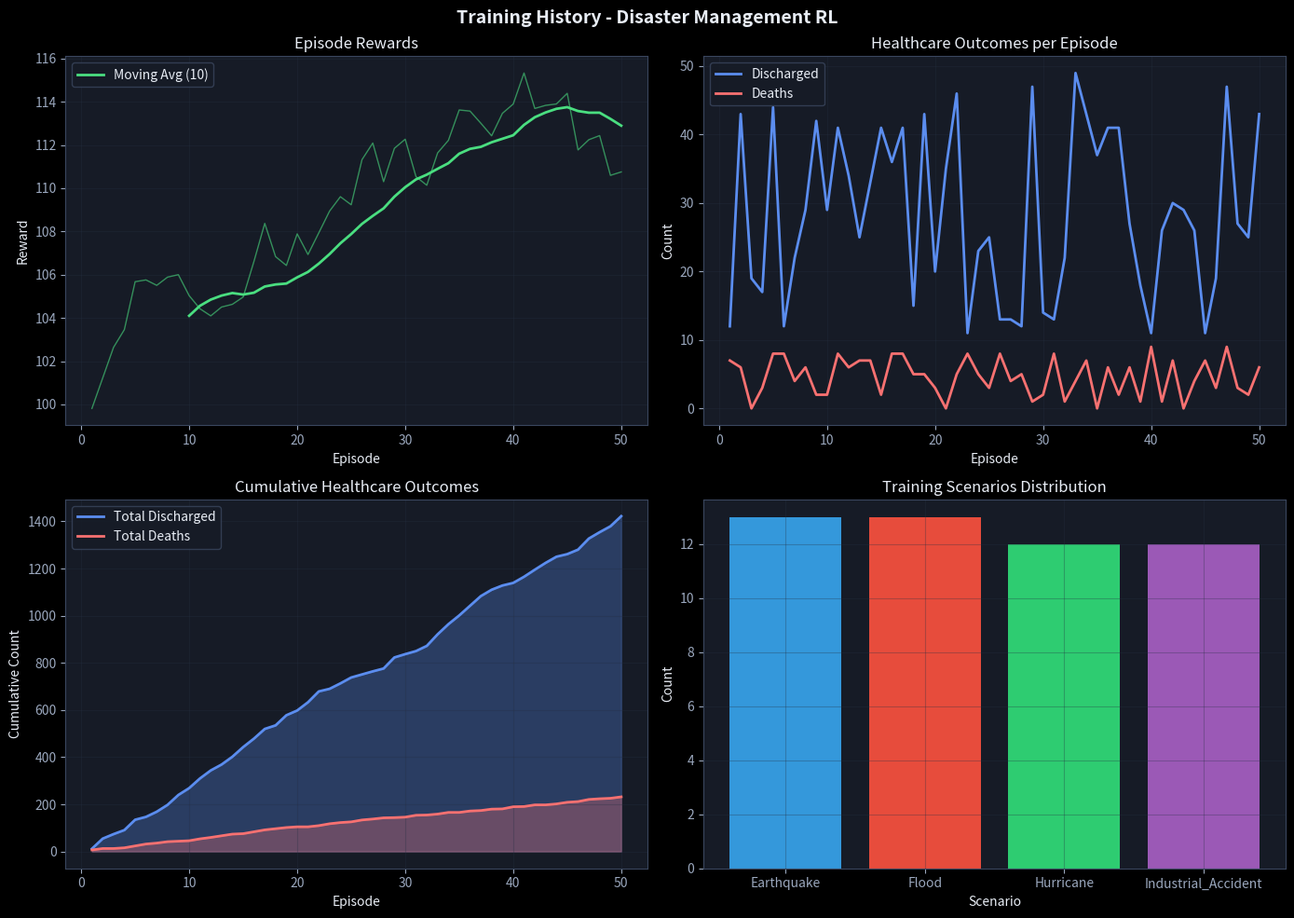

Recreate this plot in Python.
"""
Visualization Module for Disaster Management Simulation
Provides real-time and post-training visualizations
"""

import numpy as np
import matplotlib.pyplot as plt
import matplotlib.patches as mpatches
from matplotlib.animation import FuncAnimation
from typing import Dict, List, Optional, Tuple
import json
from pathlib import Path


class TrainingVisualizer:
    """
    Visualize training progress and results
    """
    
    def __init__(self, save_dir: str = "plots"):
        """
        Initialize visualizer
        
        Args:
            save_dir: Directory to save plots
        """
        self.save_dir = Path(save_dir)
        self.save_dir.mkdir(parents=True, exist_ok=True)
        
        # Style settings — dark operations-center theme
        plt.style.use('dark_background')
        plt.rcParams.update({
            'figure.facecolor': '#0d1117',
            'axes.facecolor': '#161b26',
            'axes.edgecolor': '#3a465e',
            'axes.labelcolor': '#e8edf5',
            'xtick.color': '#9aa7bd',
            'ytick.color': '#9aa7bd',
            'text.color': '#e8edf5',
            'grid.color': '#262f42',
            'grid.alpha': 0.6,
            'legend.facecolor': '#161b26',
            'legend.edgecolor': '#3a465e',
        })
        self.colors = {
            'reward': '#4ade80',
            'discharged': '#5b8def',
            'deaths': '#f87171',
            'epsilon': '#c084fc',
            'q_value': '#fbbf24',
        }
    
    def plot_training_history(
        self,
        history: Dict,
        show: bool = True,
        save: bool = True
    ):
        """
        Plot comprehensive training history
        
        Args:
            history: Training history dictionary
            show: Display plot
            save: Save plot to file
        """
        fig, axes = plt.subplots(2, 2, figsize=(14, 10))
        fig.suptitle('Training History - Disaster Management RL', fontsize=14, fontweight='bold')
        
        episodes = range(1, len(history['episode_rewards']) + 1)
        
        # Plot 1: Episode Rewards
        ax1 = axes[0, 0]
        ax1.plot(episodes, history['episode_rewards'], 
                color=self.colors['reward'], alpha=0.6, linewidth=1)
        # Moving average
        window = min(10, len(history['episode_rewards']))
        if window > 1:
            moving_avg = np.convolve(history['episode_rewards'], 
                                    np.ones(window)/window, mode='valid')
            ax1.plot(range(window, len(history['episode_rewards']) + 1), 
                    moving_avg, color=self.colors['reward'], 
                    linewidth=2, label=f'Moving Avg ({window})')
        ax1.set_xlabel('Episode')
        ax1.set_ylabel('Reward')
        ax1.set_title('Episode Rewards')
        ax1.legend()
        ax1.grid(True, alpha=0.3)
        
        # Plot 2: Patients Discharged vs Deaths
        ax2 = axes[0, 1]
        ax2.plot(episodes, history['episode_discharged'], 
                color=self.colors['discharged'], linewidth=2, label='Discharged')
        ax2.plot(episodes, history['episode_deaths'], 
                color=self.colors['deaths'], linewidth=2, label='Deaths')
        ax2.set_xlabel('Episode')
        ax2.set_ylabel('Count')
        ax2.set_title('Healthcare Outcomes per Episode')
        ax2.legend()
        ax2.grid(True, alpha=0.3)
        
        # Plot 3: Cumulative Metrics
        ax3 = axes[1, 0]
        cumulative_discharged = np.cumsum(history['episode_discharged'])
        cumulative_deaths = np.cumsum(history['episode_deaths'])
        ax3.fill_between(episodes, 0, cumulative_discharged, 
                        alpha=0.3, color=self.colors['discharged'])
        ax3.plot(episodes, cumulative_discharged, 
                color=self.colors['discharged'], linewidth=2, label='Total Discharged')
        ax3.fill_between(episodes, 0, cumulative_deaths, 
                        alpha=0.3, color=self.colors['deaths'])
        ax3.plot(episodes, cumulative_deaths, 
                color=self.colors['deaths'], linewidth=2, label='Total Deaths')
        ax3.set_xlabel('Episode')
        ax3.set_ylabel('Cumulative Count')
        ax3.set_title('Cumulative Healthcare Outcomes')
        ax3.legend()
        ax3.grid(True, alpha=0.3)
        
        # Plot 4: Scenario Distribution
        ax4 = axes[1, 1]
        scenarios = history.get('scenarios_used', [])
        if scenarios:
            scenario_counts = {}
            for s in scenarios:
                scenario_counts[s] = scenario_counts.get(s, 0) + 1
            ax4.bar(scenario_counts.keys(), scenario_counts.values(), 
                   color=['#3498db', '#e74c3c', '#2ecc71', '#9b59b6'][:len(scenario_counts)])
        ax4.set_xlabel('Scenario')
        ax4.set_ylabel('Count')
        ax4.set_title('Training Scenarios Distribution')
        ax4.grid(True, alpha=0.3)
        
        plt.tight_layout()
        
        if save:
            plt.savefig(self.save_dir / 'training_history.png', dpi=150, bbox_inches='tight')
        
        if show:
            plt.show()
        else:
            plt.close()
    
    def plot_agent_statistics(
        self,
        agent_stats: Dict,
        show: bool = True,
        save: bool = True
    ):
        """
        Plot agent learning statistics
        
        Args:
            agent_stats: Agent statistics dictionary
            show: Display plot
            save: Save plot to file
        """
        fig, axes = plt.subplots(2, 2, figsize=(14, 10))
        fig.suptitle('Agent Learning Statistics', fontsize=14, fontweight='bold')
        
        # Plot 1: Epsilon Decay
        ax1 = axes[0, 0]
        epsilon_history = agent_stats.get('epsilon_history', [])
        if epsilon_history:
            ax1.plot(epsilon_history, color=self.colors['epsilon'], linewidth=2)
            ax1.axhline(y=agent_stats.get('current_epsilon', 0), 
                       color='red', linestyle='--', label='Current Epsilon')
        ax1.set_xlabel('Episode')
        ax1.set_ylabel('Epsilon')
        ax1.set_title('Exploration Rate Decay')
        ax1.legend()
        ax1.grid(True, alpha=0.3)
        
        # Plot 2: Q-Value Evolution
        ax2 = axes[0, 1]
        q_history = agent_stats.get('q_value_history', [])
        if q_history:
            ax2.plot(q_history, color=self.colors['q_value'], linewidth=2)
        ax2.set_xlabel('Episode')
        ax2.set_ylabel('Average Q-Value')
        ax2.set_title('Q-Value Learning Progress')
        ax2.grid(True, alpha=0.3)
        
        # Plot 3: Action Distribution
        ax3 = axes[1, 0]
        action_dist = agent_stats.get('action_distribution', {})
        if action_dist:
            actions = list(action_dist.keys())
            counts = list(action_dist.values())
            ax3.bar(range(len(actions)), counts, color='#3498db')
            ax3.set_xlabel('Action')
            ax3.set_ylabel('Count')
        ax3.set_title('Action Selection Distribution')
        ax3.grid(True, alpha=0.3)
        
        # Plot 4: Exploration vs Exploitation
        ax4 = axes[1, 1]
        exploration = agent_stats.get('exploration_steps', 0)
        exploitation = agent_stats.get('exploitation_steps', 0)
        total = exploration + exploitation
        if total > 0:
            labels = ['Exploration', 'Exploitation']
            sizes = [exploration/total * 100, exploitation/total * 100]
            colors = [self.colors['epsilon'], self.colors['q_value']]
            ax4.pie(sizes, labels=labels, colors=colors, autopct='%1.1f%%',
                   startangle=90)
        ax4.set_title('Exploration vs Exploitation')
        
        plt.tight_layout()
        
        if save:
            plt.savefig(self.save_dir / 'agent_statistics.png', dpi=150, bbox_inches='tight')
        
        if show:
            plt.show()
        else:
            plt.close()
    
    def plot_comparison(
        self,
        comparison_results: Dict,
        show: bool = True,
        save: bool = True
    ):
        """
        Plot comparison between agents
        
        Args:
            comparison_results: Comparison results from evaluator
            show: Display plot
            save: Save plot to file
        """
        fig, axes = plt.subplots(1, 3, figsize=(15, 5))
        fig.suptitle('Agent Comparison', fontsize=14, fontweight='bold')
        
        agents = [k for k in comparison_results.keys() if k != 'winner']
        
        # Plot 1: Average Rewards
        ax1 = axes[0]
        avg_rewards = [comparison_results[a]['avg_reward'] for a in agents]
        std_rewards = [comparison_results[a]['std_reward'] for a in agents]
        bars = ax1.bar(agents, avg_rewards, yerr=std_rewards, 
                      capsize=5, color='#3498db', alpha=0.7)
        # Highlight winner
        winner_idx = agents.index(comparison_results['winner'])
        bars[winner_idx].set_color('#2ecc71')
        ax1.set_ylabel('Average Reward')
        ax1.set_title('Reward Comparison')
        ax1.tick_params(axis='x', rotation=45)
        ax1.grid(True, alpha=0.3, axis='y')
        
        # Plot 2: Average Discharged
        ax2 = axes[1]
        avg_discharged = [comparison_results[a]['avg_discharged'] for a in agents]
        bars = ax2.bar(agents, avg_discharged, color='#3498db', alpha=0.7)
        bars[winner_idx].set_color('#2ecc71')
        ax2.set_ylabel('Average Patients Discharged')
        ax2.set_title('Healthcare Outcome Comparison')
        ax2.tick_params(axis='x', rotation=45)
        ax2.grid(True, alpha=0.3, axis='y')
        
        # Plot 3: Average Deaths
        ax3 = axes[2]
        avg_deaths = [comparison_results[a]['avg_deaths'] for a in agents]
        bars = ax3.bar(agents, avg_deaths, color='#e74c3c', alpha=0.7)
        ax3.set_ylabel('Average Deaths')
        ax3.set_title('Mortality Comparison (Lower is Better)')
        ax3.tick_params(axis='x', rotation=45)
        ax3.grid(True, alpha=0.3, axis='y')
        
        plt.tight_layout()
        
        if save:
            plt.savefig(self.save_dir / 'agent_comparison.png', dpi=150, bbox_inches='tight')
        
        if show:
            plt.show()
        else:
            plt.close()


class SimulationVisualizer:
    """
    Real-time visualization of simulation state
    """
    
    def __init__(self):
        self.fig = None
        self.axes = None
        self.initialized = False
    
    def setup(self):
        """Setup the visualization figure"""
        plt.style.use('dark_background')
        plt.rcParams.update({
            'figure.facecolor': '#0d1117',
            'axes.facecolor': '#161b26',
            'axes.edgecolor': '#3a465e',
            'axes.labelcolor': '#e8edf5',
            'xtick.color': '#9aa7bd',
            'ytick.color': '#9aa7bd',
            'text.color': '#e8edf5',
            'grid.color': '#262f42',
            'grid.alpha': 0.6,
        })
        self.fig, self.axes = plt.subplots(2, 3, figsize=(16, 10))
        self.fig.patch.set_facecolor('#0d1117')
        self.fig.suptitle('Real-Time Disaster Simulation', fontsize=14, fontweight='bold', color='#e8edf5')
        self.initialized = True
        plt.ion()
    
    def update(self, metrics: Dict, history: Dict):
        """
        Update visualization with current metrics
        
        Args:
            metrics: Current simulation metrics
            history: Historical data
        """
        if not self.initialized:
            self.setup()
        
        # Clear all axes
        for ax_row in self.axes:
            for ax in ax_row:
                ax.clear()
        
        # Plot 1: Hospital Status
        ax1 = self.axes[0, 0]
        hospitals = metrics['hospital_statuses']
        names = [h['name'] for h in hospitals]
        patients = [h['patients'] for h in hospitals]
        capacities = [h['capacity'] for h in hospitals]
        
        x = np.arange(len(names))
        width = 0.35
        ax1.bar(x - width/2, patients, width, label='Current', color='#3498db')
        ax1.bar(x + width/2, capacities, width, label='Capacity', color='#95a5a6', alpha=0.5)
        ax1.set_ylabel('Patients')
        ax1.set_title('Hospital Occupancy')
        ax1.set_xticks(x)
        ax1.set_xticklabels([n.replace('Hospital_', 'H') for n in names])
        ax1.legend()
        
        # Plot 2: Power Output
        ax2 = self.axes[0, 1]
        power_stations = metrics['power_statuses']
        power_names = [ps['name'].replace('PowerStation_', 'PS') for ps in power_stations]
        outputs = [ps['output'] for ps in power_stations]
        capacities = [ps['capacity'] for ps in power_stations]
        
        x = np.arange(len(power_names))
        ax2.bar(x, outputs, color='#f1c40f', label='Output')
        ax2.bar(x, capacities, color='#95a5a6', alpha=0.3, label='Capacity')
        ax2.set_ylabel('Power (kW)')
        ax2.set_title('Power Station Output')
        ax2.set_xticks(x)
        ax2.set_xticklabels(power_names)
        ax2.legend()
        
        # Plot 3: Water Output
        ax3 = self.axes[0, 2]
        water_stations = metrics['water_statuses']
        water_names = [ws['name'].replace('WaterStation_', 'WS') for ws in water_stations]
        water_outputs = [ws['output'] for ws in water_stations]
        water_capacities = [ws['capacity'] for ws in water_stations]
        
        x = np.arange(len(water_names))
        ax3.bar(x, water_outputs, color='#3498db', label='Output')
        ax3.bar(x, water_capacities, color='#95a5a6', alpha=0.3, label='Capacity')
        ax3.set_ylabel('Water Units')
        ax3.set_title('Water Station Output')
        ax3.set_xticks(x)
        ax3.set_xticklabels(water_names)
        ax3.legend()
        
        # Plot 4: Damage Levels
        ax4 = self.axes[1, 0]
        all_infra = (
            [(h['name'], h['damage']) for h in hospitals] +
            [(ps['name'], ps['damage']) for ps in power_stations] +
            [(ws['name'], ws['damage']) for ws in water_stations]
        )
        infra_names = [i[0].split('_')[0][0] + i[0].split('_')[1] for i in all_infra]
        damages = [i[1] * 100 for i in all_infra]
        colors = ['#e74c3c' if d > 50 else '#f1c40f' if d > 25 else '#2ecc71' for d in damages]
        
        ax4.barh(infra_names, damages, color=colors)
        ax4.set_xlabel('Damage (%)')
        ax4.set_title('Infrastructure Damage')
        ax4.set_xlim(0, 100)
        
        # Plot 5: Timeline (Rewards)
        ax5 = self.axes[1, 1]
        if history['rewards']:
            ax5.plot(history['time_steps'], history['rewards'], color='#2ecc71', linewidth=1.5)
            ax5.fill_between(history['time_steps'], history['rewards'], alpha=0.3, color='#2ecc71')
        ax5.set_xlabel('Time Step')
        ax5.set_ylabel('Reward')
        ax5.set_title('Reward Timeline')
        
        # Plot 6: Cumulative Outcomes
        ax6 = self.axes[1, 2]
        if history['discharged']:
            cum_discharged = np.cumsum(history['discharged'])
            cum_deaths = np.cumsum(history['deaths'])
            ax6.plot(history['time_steps'], cum_discharged, 
                    color='#3498db', linewidth=2, label='Discharged')
            ax6.plot(history['time_steps'], cum_deaths, 
                    color='#e74c3c', linewidth=2, label='Deaths')
            ax6.legend()
        ax6.set_xlabel('Time Step')
        ax6.set_ylabel('Count')
        ax6.set_title('Cumulative Outcomes')
        
        # Add disaster info text
        disaster = metrics.get('disaster', {})
        info_text = (
            f"Scenario: {disaster.get('name', 'Unknown')}\n"
            f"Time: {metrics.get('hours_elapsed', 0):.1f}h\n"
            f"Disaster Active: {'Yes' if disaster.get('active', False) else 'No'}"
        )
        self.fig.text(0.02, 0.02, info_text, fontsize=10, 
                     family='monospace', verticalalignment='bottom')
        
        plt.tight_layout()
        plt.pause(0.01)
    
    def close(self):
        """Close the visualization"""
        if self.fig:
            plt.close(self.fig)
        plt.ioff()


def load_and_visualize(history_path: str = "models/training_history.json"):
    """
    Load training history and create visualizations
    
    Args:
        history_path: Path to training history JSON file
    """
    with open(history_path, 'r') as f:
        history = json.load(f)
    
    visualizer = TrainingVisualizer()
    visualizer.plot_training_history(history)
    
    return visualizer


if __name__ == "__main__":
    # Demo visualization with sample data
    sample_history = {
        'episode_rewards': list(np.random.randn(50).cumsum() + 100),
        'episode_discharged': list(np.random.randint(10, 50, 50)),
        'episode_deaths': list(np.random.randint(0, 10, 50)),
        'episode_lengths': list(np.random.randint(40, 52, 50)),
        'scenarios_used': ['Earthquake', 'Flood', 'Hurricane', 'Industrial_Accident'] * 12 + ['Earthquake', 'Flood'],
    }
    
    visualizer = TrainingVisualizer()
    visualizer.plot_training_history(sample_history)
